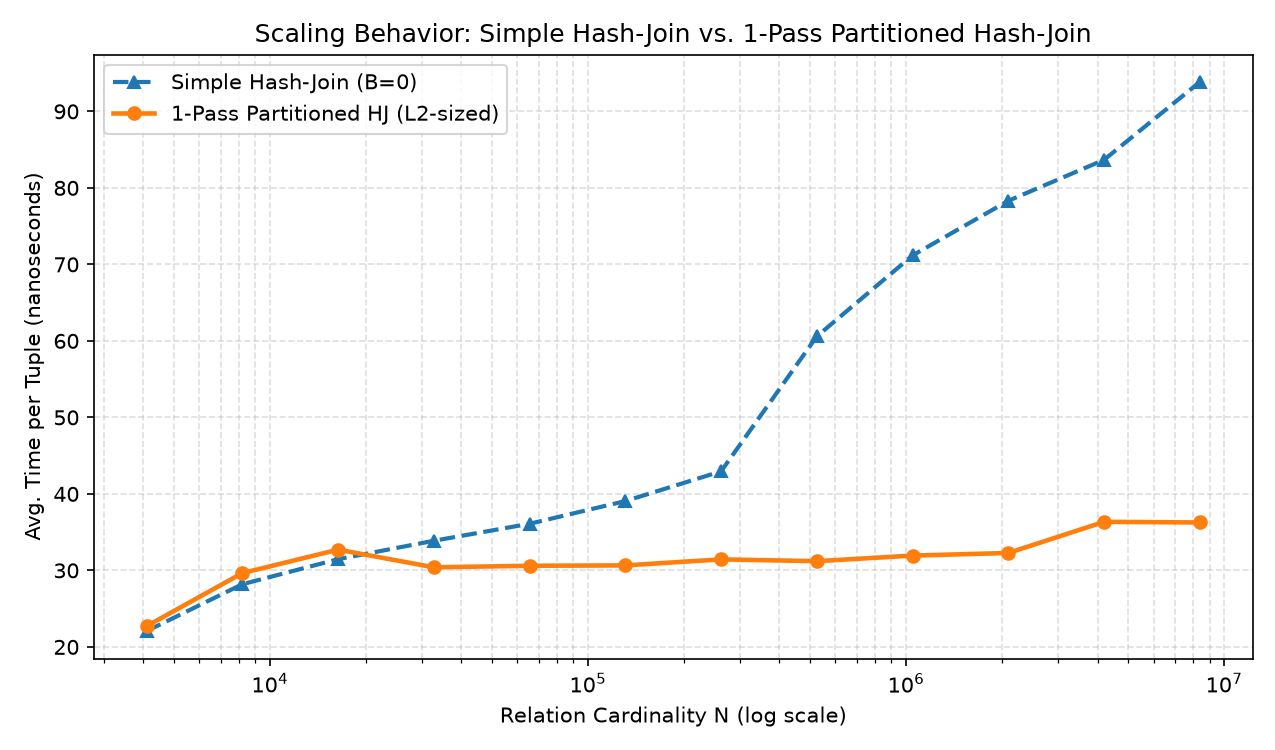

Data behind this chart, as committed beside it:
N, bits, clusters, simple_hj_ms, part_1pass_ms, simple_ns_per_tup, part_ns_per_tup
4096, 0, 1, 0.09037, 0.09303, 22.06, 22.71
8192, 1, 2, 0.231, 0.2429, 28.19, 29.65
16384, 2, 4, 0.5155, 0.536, 31.46, 32.71
32768, 3, 8, 1.11, 0.9963, 33.87, 30.4
65536, 4, 16, 2.365, 2.006, 36.09, 30.6
131072, 5, 32, 5.12, 4.018, 39.06, 30.65
262144, 6, 64, 11.26, 8.242, 42.95, 31.44
524288, 7, 128, 31.77, 16.36, 60.59, 31.2
1048576, 8, 256, 74.63, 33.49, 71.17, 31.94
2097152, 9, 512, 164.2, 67.69, 78.31, 32.28
4194304, 10, 1024, 350.9, 152.5, 83.67, 36.35
8388608, 11, 2048, 787.2, 304.2, 93.85, 36.26
